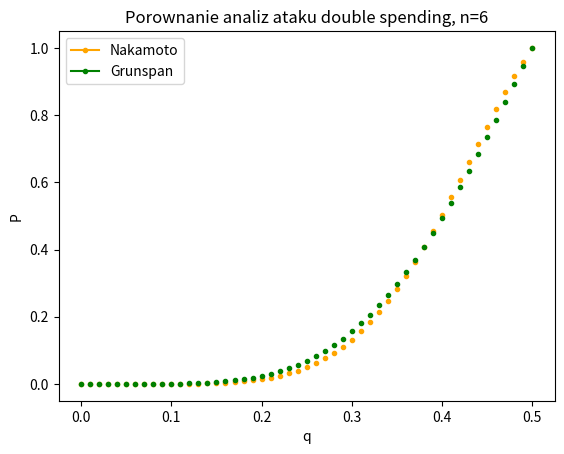

Python code for this plot:
import math
import numpy as np
import matplotlib.pyplot as plt
import random


def Newton(a,b):
    return math.factorial(a) / (math.factorial(b) * math.factorial(a-b))

def Grunspan(n,q):
    p = 1-q
    sumgrun = 0
    for k in range(0,n):
        sumgrun += (p**n * q**k - q**n * p**k) * Newton(k+n-1,k)
    PGrunspan = 1 - sumgrun
    return PGrunspan

def Nakamoto(n,q):
    p = 1-q
    lamdba = n*q/p
    sumnak = 0
    for k in range(0,n):
        sumnak += math.exp(-lamdba)*(lamdba**k)/math.factorial(k)*(1 - (q/p)**(n-k))
    PNakamoto = 1 - sumnak
    return PNakamoto

def symulator_ataku(n,q):
    adw_counter=0
    ucz_counter=0 # liczba wykopanych blokow przez adwersarza i uczwiwe wezly
    while ucz_counter < n:
        x = random.random()
        if x <= q:
            adw_counter += 1
        else:
            ucz_counter += 1
    while ucz_counter - adw_counter < 100:
        if adw_counter >= ucz_counter:
            return 1 # atak sie powiodl
        x = random.random()
        if x <= q:
            adw_counter += 1
        else:
            ucz_counter += 1
    return 0 # atak sie nie powiodl

####### podpunkt a1 #######

n = 6 # 1,3,6,12,24,48
for q in np.arange(0, 0.51, 0.01):
    plt.plot(q,Nakamoto(n,q), color='orange', marker='.', label='Nakamoto' if q==0 else "")
    plt.plot(q,Grunspan(n,q), color='g', marker='.', label='Grunspan' if q==0 else "")
plt.xlabel('q')
plt.ylabel('P')
plt.title('Porownanie analiz ataku double spending, n='+str(n))
plt.legend()
plt.show()
'''
########## podpunkt b ###########
# wykres prawdop. ataku w zaleznosci od q przy ustalonym n
n = 1
for q in np.arange(0, 0.51, 0.01):
    counter=0
    for i in range(0,10000):
        counter += symulator_ataku(n,q)
    P_ataku = counter/100
    plt.plot(q,P_ataku, color='blue', marker='.', label='symulacja' if q==0 else "")
    plt.plot(q,Nakamoto(n,q)*100, color='orangered', marker='.', label='Nakamoto' if q==0 else "")
    plt.plot(q,Grunspan(n,q)*100, color='springgreen', marker='.', label='Grunspan' if q==0 else "")
plt.xlabel('q')
plt.ylabel('Prawdopodobienstwo skutecznego ataku [%]')
plt.title('n = '+str(n))
plt.legend()
plt.show()
'''
'''
# wykres prawdop. ataku w zaleznosci od n przy ustalonym q
q = 0.3
for n in range(1, 11):
    counter=0
    for i in range(0,10000):
        counter += symulator_ataku(n,q)
    P_ataku = counter/100
    plt.plot(n,P_ataku, color='b', marker='.')
plt.xlabel('n')
plt.ylabel('Prawdopodobienstwo skutecznego ataku [%]')
plt.title('Symulator ataku "double spending": wykres P(n), q = '+str(q))
plt.ylim([0,100])
plt.show()
'''
#print('n = ',n,'\nq = ',q,'\nPrawdopodobienstwo skutecznego ataku: ',P_ataku,'%.',sep='')

